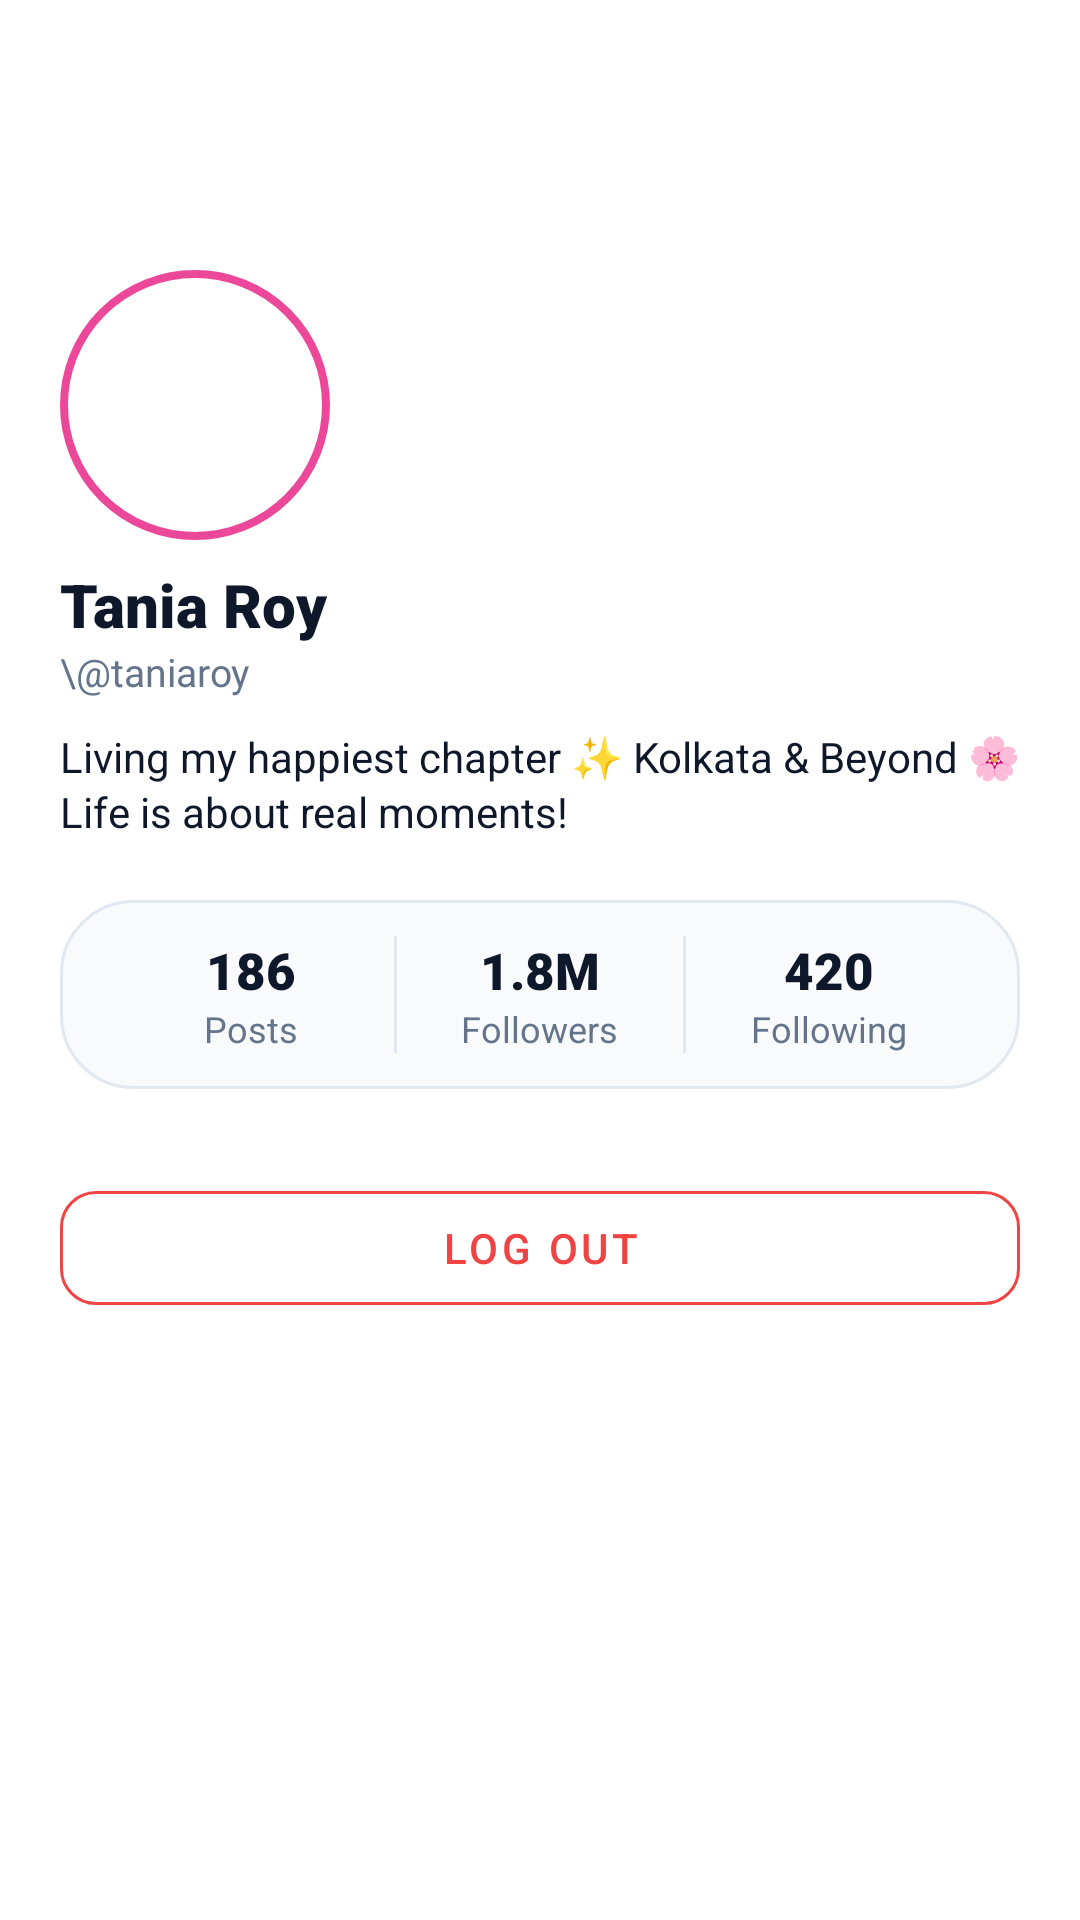

Write the Android layout XML for this screen, with the resource values it uses.
<!-- AndroidManifest.xml: application theme AppTheme -->
<!-- res/layout/fragment_profile.xml -->
<?xml version="1.0" encoding="utf-8"?>
<androidx.core.widget.NestedScrollView xmlns:android="http://schemas.android.com/apk/res/android"
    xmlns:app="http://schemas.android.com/apk/res-auto"
    android:layout_width="match_parent"
    android:layout_height="match_parent"
    android:background="@color/surface"
    android:fillViewport="true">

    <LinearLayout
        android:layout_width="match_parent"
        android:layout_height="wrap_content"
        android:orientation="vertical">

        
        <FrameLayout
            android:layout_width="match_parent"
            android:layout_height="180dp">

            <ImageView
                android:id="@+id/ivCoverImage"
                android:layout_width="match_parent"
                android:layout_height="140dp"
                android:scaleType="centerCrop"
                android:src="@drawable/splash" />

            <FrameLayout
                android:layout_width="90dp"
                android:layout_height="90dp"
                android:layout_gravity="bottom"
                android:layout_marginStart="20dp"
                android:background="@drawable/bg_story_ring"
                android:padding="3dp">

                <com.google.android.material.imageview.ShapeableImageView
                    android:id="@+id/ivProfileAvatar"
                    android:layout_width="match_parent"
                    android:layout_height="match_parent"
                    android:scaleType="centerCrop"
                    android:src="@mipmap/ic_launcher"
                    app:shapeAppearanceOverlay="@style/ShapeAppearance.Material3.Corner.Full" />
            </FrameLayout>

        </FrameLayout>

        
        <LinearLayout
            android:layout_width="match_parent"
            android:layout_height="wrap_content"
            android:orientation="vertical"
            android:paddingStart="20dp"
            android:paddingTop="8dp"
            android:paddingEnd="20dp">

            <LinearLayout
                android:layout_width="wrap_content"
                android:layout_height="wrap_content"
                android:gravity="center_vertical"
                android:orientation="horizontal">

                <TextView
                    android:id="@+id/tvProfileName"
                    android:layout_width="wrap_content"
                    android:layout_height="wrap_content"
                    android:fontFamily="sans-serif-black"
                    android:text="Tania Roy"
                    android:textColor="@color/text_primary"
                    android:textSize="20sp"
                    android:textStyle="bold" />

                <ImageView
                    android:id="@+id/ivProfileVerified"
                    android:layout_width="16dp"
                    android:layout_height="16dp"
                    android:layout_marginStart="6dp"
                    android:contentDescription="Verified"
                    android:src="@drawable/ic_verified"
                    android:visibility="gone" />
            </LinearLayout>

            <TextView
                android:id="@+id/tvProfileUsername"
                android:layout_width="wrap_content"
                android:layout_height="wrap_content"
                android:text="\@taniaroy"
                android:textColor="@color/text_secondary"
                android:textSize="13sp" />

            <TextView
                android:id="@+id/tvProfileBio"
                android:layout_width="match_parent"
                android:layout_height="wrap_content"
                android:layout_marginTop="10dp"
                android:lineSpacingExtra="2dp"
                android:text="Living my happiest chapter ✨ Kolkata &amp; Beyond 🌸 Life is about real moments!"
                android:textColor="@color/text_primary"
                android:textSize="14sp" />

            
            <LinearLayout
                android:layout_width="match_parent"
                android:layout_height="wrap_content"
                android:layout_marginTop="20dp"
                android:background="@drawable/bg_input_round"
                android:orientation="horizontal"
                android:paddingTop="12dp"
                android:paddingBottom="12dp">

                <LinearLayout
                    android:layout_width="0dp"
                    android:layout_height="wrap_content"
                    android:layout_weight="1"
                    android:gravity="center"
                    android:orientation="vertical">

                    <TextView
                        android:id="@+id/tvProfilePostsCount"
                        android:layout_width="wrap_content"
                        android:layout_height="wrap_content"
                        android:fontFamily="sans-serif-black"
                        android:text="186"
                        android:textColor="@color/text_primary"
                        android:textSize="17sp"
                        android:textStyle="bold" />

                    <TextView
                        android:layout_width="wrap_content"
                        android:layout_height="wrap_content"
                        android:text="@string/posts"
                        android:textColor="@color/text_secondary"
                        android:textSize="12sp" />
                </LinearLayout>

                <View
                    android:layout_width="1dp"
                    android:layout_height="match_parent"
                    android:background="@color/border" />

                <LinearLayout
                    android:layout_width="0dp"
                    android:layout_height="wrap_content"
                    android:layout_weight="1"
                    android:gravity="center"
                    android:orientation="vertical">

                    <TextView
                        android:id="@+id/tvProfileFollowersCount"
                        android:layout_width="wrap_content"
                        android:layout_height="wrap_content"
                        android:fontFamily="sans-serif-black"
                        android:text="1.8M"
                        android:textColor="@color/text_primary"
                        android:textSize="17sp"
                        android:textStyle="bold" />

                    <TextView
                        android:layout_width="wrap_content"
                        android:layout_height="wrap_content"
                        android:text="@string/followers"
                        android:textColor="@color/text_secondary"
                        android:textSize="12sp" />
                </LinearLayout>

                <View
                    android:layout_width="1dp"
                    android:layout_height="match_parent"
                    android:background="@color/border" />

                <LinearLayout
                    android:layout_width="0dp"
                    android:layout_height="wrap_content"
                    android:layout_weight="1"
                    android:gravity="center"
                    android:orientation="vertical">

                    <TextView
                        android:id="@+id/tvProfileFollowingCount"
                        android:layout_width="wrap_content"
                        android:layout_height="wrap_content"
                        android:fontFamily="sans-serif-black"
                        android:text="420"
                        android:textColor="@color/text_primary"
                        android:textSize="17sp"
                        android:textStyle="bold" />

                    <TextView
                        android:layout_width="wrap_content"
                        android:layout_height="wrap_content"
                        android:text="@string/following"
                        android:textColor="@color/text_secondary"
                        android:textSize="12sp" />
                </LinearLayout>

            </LinearLayout>

            
            <com.google.android.material.button.MaterialButton
                android:id="@+id/btnLogout"
                style="@style/Widget.MaterialComponents.Button.OutlinedButton"
                android:layout_width="match_parent"
                android:layout_height="50dp"
                android:layout_marginTop="28dp"
                android:layout_marginBottom="32dp"
                android:text="@string/logout"
                android:textColor="@color/like_red"
                app:cornerRadius="12dp"
                app:strokeColor="@color/like_red" />

        </LinearLayout>

    </LinearLayout>
</androidx.core.widget.NestedScrollView>
<!-- resources referenced by this layout -->
<resources>
  <color name="border">#E2E8F0</color>
  <color name="like_red">#EF4444</color>
  <color name="surface">#FFFFFF</color>
  <color name="text_primary">#0F172A</color>
  <color name="text_secondary">#64748B</color>
  <!-- drawable bg_input_round (drawable) -->
  <?xml version="1.0" encoding="utf-8"?>
  <shape xmlns:android="http://schemas.android.com/apk/res/android">
      <solid android:color="@color/background" />
      <stroke
          android:width="1dp"
          android:color="@color/border" />
      <corners android:radius="24dp" />
      <padding
          android:left="16dp"
          android:top="10dp"
          android:right="16dp"
          android:bottom="10dp" />
  </shape>
  <!-- drawable bg_story_ring (drawable) -->
  <?xml version="1.0" encoding="utf-8"?>
  <shape xmlns:android="http://schemas.android.com/apk/res/android"
      android:shape="oval">
      <stroke
          android:width="2.5dp"
          android:color="#EC4899" />
      <solid android:color="@color/transparent" />
  </shape>
  <!-- drawable ic_verified (drawable) -->
  <vector xmlns:android="http://schemas.android.com/apk/res/android"
      android:width="16dp"
      android:height="16dp"
      android:viewportWidth="16"
      android:viewportHeight="16">
    <path
        android:fillColor="#FF6366F1"
        android:pathData="M14.5,7.2l-1.1,-1.3 0.2,-1.7 -1.7,-0.4 -0.9,-1.4 -1.6,0.5 -1.4,-0.9 -1.4,0.9 -1.6,-0.5 -0.9,1.4 -1.7,0.4 0.2,1.7 -1.1,1.3 0.8,1.5 -0.8,1.5 1.1,1.3 -0.2,1.7 1.7,0.4 0.9,1.4 1.6,-0.5 1.4,0.9 1.4,-0.9 1.6,0.5 0.9,-1.4 1.7,-0.4 -0.2,-1.7 1.1,-1.3 -0.8,-1.5 0.8,-1.5z M7.1,10.7L4.7,8.3l1.1,-1.1 1.3,1.3 3.7,-3.7 1.1,1.1 -4.8,4.8z"/>
  </vector>
  <string name="followers">Followers</string>
  <string name="following">Following</string>
  <string name="logout">Log Out</string>
  <string name="posts">Posts</string>
  <style name="AppTheme" parent="Theme.Material3.Light.NoActionBar">
          <item name="colorPrimary">@color/primary</item>
          <item name="colorPrimaryDark">@color/primary_dark</item>
          <item name="colorSecondary">@color/secondary</item>
          <item name="android:windowBackground">@color/background</item>
          <item name="android:statusBarColor">@color/surface</item>
          <item name="android:windowLightStatusBar">true</item>
          <item name="android:navigationBarColor">@color/surface</item>
      </style>
  <color name="background">#F8FAFC</color>
  <color name="transparent">#00000000</color>
  <color name="primary">#7C3AED</color>
  <color name="primary_dark">#6D28D9</color>
  <color name="secondary">#EC4899</color>
</resources>
